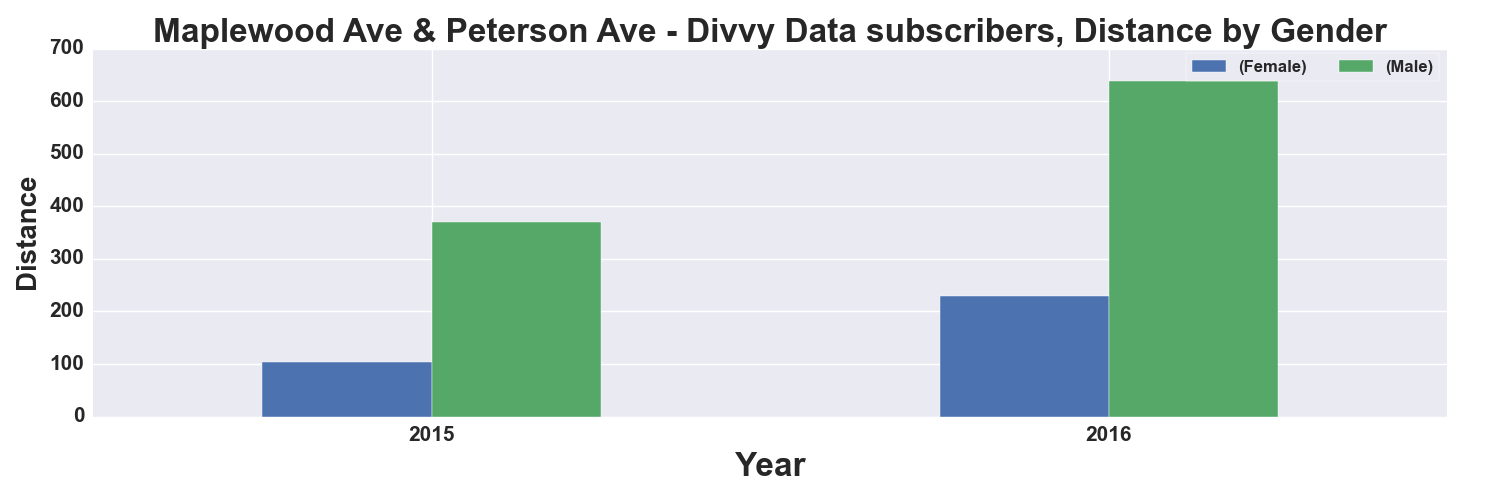

Data behind this chart, as committed beside it:
, START TIME YEAR, DISTANCE_Miles, DISTANCE_Miles
GENDER, , Female, Male
0, 2015, 104.0, 371.0
1, 2016, 229.0, 639.0
